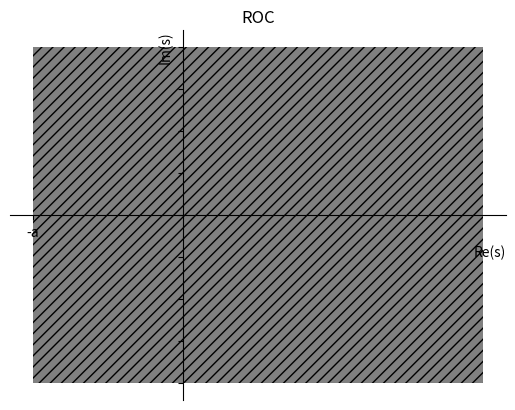

Here is the Python script that generated this plot: (Note: this script raises an exception after producing the figure.)
import numpy as np
import matplotlib.pyplot as plt


x = [-2,4,4,-2,-2]
y = [4,4,-4,-4,4]


plt.fill_between(x,y,hatch="///",facecolor='grey')
ax = plt.gca()

ax.spines['top'].set_color('none')
ax.spines['left'].set_position('zero')
ax.spines['right'].set_color('none')
ax.spines['bottom'].set_position('zero')
ax.set_xlabel('Re(s)',loc='right')
ax.set_ylabel('Im(s)',loc='top')

plt.setp(ax.get_yticklabels(), visible=False)
plt.xticks([-2],['-a'])

plt.title('ROC')

plt.savefig("./Figs/2.5.png")
plt.show()
